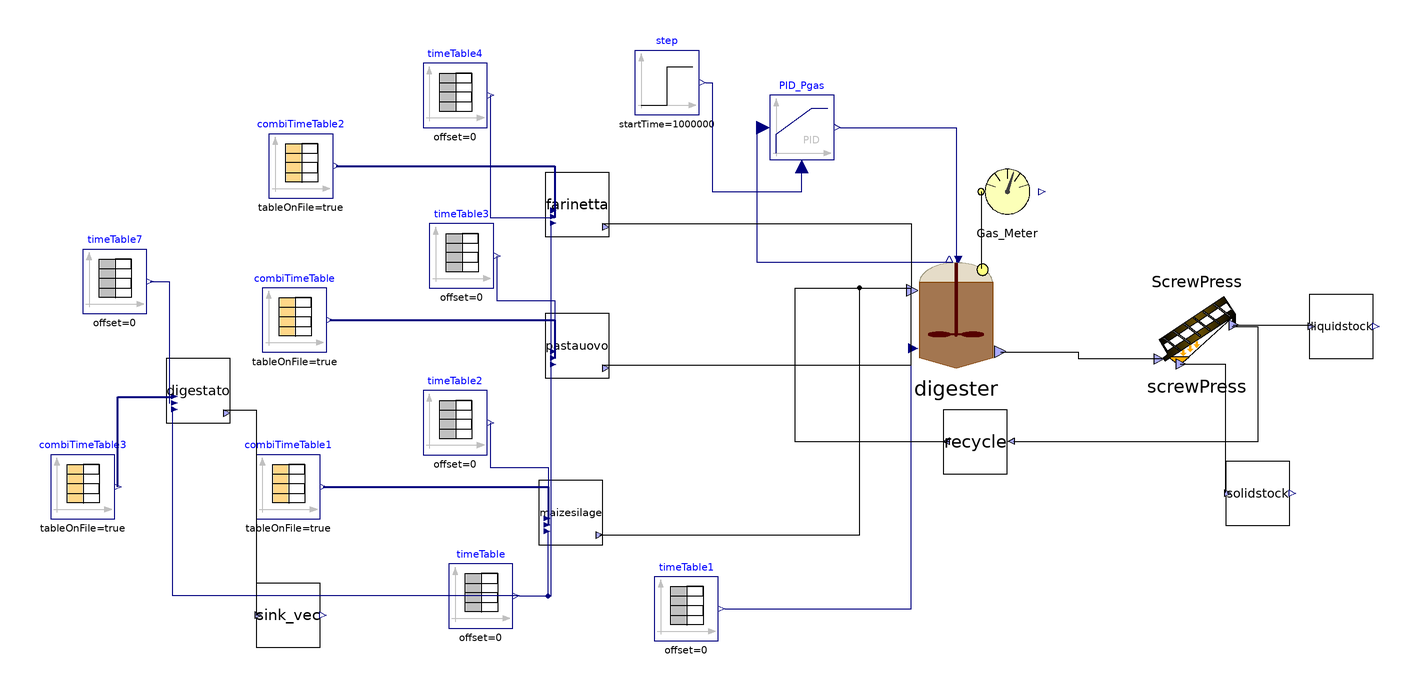

The component connection diagram of the Modelica model below, drawn from its own Placement and Line annotations.

model Fragea_openloop
    parameter Integer nXin = 30;
    parameter Integer nW = 1;
    //Stream checked over Flores on 28/03/2023 and over S.Antonio
    //Matteo suggerisce di mettere solo realInput (no input) e poi tenere la porta fino al livello più alto (base, intermedio, alto)
    //Equazioni specificate nel modello di livello in cui attacchi la sorgente (CpombiTimeTable)
    //Puoi poi testare pezzi singoli anche intermedi attaccandoci a quel livello i tuoi input
    ADM1_P.BlockLibrary.Digester digester(I(fixed = false), Ki_nh3_ac = 0.01, S_an(fixed = false), S_cat(fixed = false), S_h(fixed = true, start = 7.17353e-8), S_ic(start = 0.1), S_in(start = 0.1), V_gas = 3000*2/3, V_liq = 3000*2, X_aa(start = 0.61), X_ac(start = 0.44), X_c4(start = 0.23), X_ch_in(start = {0, 1, 0}), X_fa(start = 0.17), X_h2(start = 0.21), X_pro(start = 0.07), X_su(start = 0.17), ideality = true, k_dis = 1.2, k_m_aa = 5.6, k_m_c4 = 14, k_m_fa = 5.6, k_m_pro = 14, k_m_su = 5.6, multihyd = true, noXc = true, precipitation = false) annotation(
      Placement(visible = true, transformation(origin = {42, 14}, extent = {{-18, -18}, {18, 18}}, rotation = 0)));
    ADM1_P.BlockLibrary.Gas_Meter_stream Gas_Meter annotation(
      Placement(visible = true, transformation(origin = {58, 52}, extent = {{-10, -10}, {10, 10}}, rotation = 0)));
    Modelica.Blocks.Continuous.LimPID PID_Pgas(Nd = 10, Td = 0.1, Ti = 0.5, controllerType = Modelica.Blocks.Types.SimpleController.PID, initType = Modelica.Blocks.Types.Init.NoInit, k = 1.5, strict = false, yMax = 20000, yMin = 0) annotation(
      Placement(visible = true, transformation(origin = {-6, 72}, extent = {{-10, -10}, {10, 10}}, rotation = 0)));
    Modelica.Blocks.Sources.TimeTable timeTable1(table = [0, 46 + 273.15; 732, 46 + 273.15], timeScale = 86400) annotation(
      Placement(visible = true, transformation(origin = {-42, -78}, extent = {{-10, -10}, {10, 10}}, rotation = 0)));
    Modelica.Blocks.Sources.TimeTable timeTable(table = [0, 315.15; 732, 315.15], timeScale = 86400) annotation(
      Placement(visible = true, transformation(origin = {-106, -74}, extent = {{-10, -10}, {10, 10}}, rotation = 0)));
    ADM1_P.BlockLibrary.Feed_Source_NIR maizesilage(nW = nW, nXin = nXin, steady = false, liquid = false) annotation(
      Placement(visible = true, transformation(origin = {-78, -48}, extent = {{-10, -10}, {10, 10}}, rotation = 0)));
    Modelica.Blocks.Sources.CombiTimeTable combiTimeTable1(columns = integer({2, 3, 4, 5, 6, 7, 8, 9, 10, 11, 12, 13, 14, 15, 16, 17, 18, 19, 20, 21, 22, 23, 24, 25, 26, 27}), extrapolation = Modelica.Blocks.Types.Extrapolation.NoExtrapolation, fileName = "C:/Users/lenovo/Desktop/KINGSTON/DOTTORATO/Modelica/Pilot_plant/Codig_Ari_Aprile 2023/txt_new/Fragea_MaizeSilage_nir.txt", smoothness = Modelica.Blocks.Types.Smoothness.ConstantSegments, startTime = 0, table = [0, 0; 1, 1; 2, 4], tableName = "Input_MaizeSilage", tableOnFile = true, timeEvents = Modelica.Blocks.Types.TimeEvents.Always, timeScale = 86400, verboseExtrapolation = true, verboseRead = true) annotation(
      Placement(visible = true, transformation(origin = {-166, -40}, extent = {{-10, -10}, {10, 10}}, rotation = 0)));
    Modelica.Blocks.Sources.TimeTable timeTable2(table = [0, 30; 732, 30], timeScale = 86400) annotation(
      Placement(visible = true, transformation(origin = {-114, -20}, extent = {{-10, -10}, {10, 10}}, rotation = 0)));
    Modelica.Blocks.Sources.CombiTimeTable combiTimeTable(columns = integer({2, 3, 4, 5, 6, 7, 8, 9, 10, 11, 12, 13, 14, 15, 16, 17, 18, 19, 20, 21, 22, 23, 24, 25, 26, 27}), extrapolation = Modelica.Blocks.Types.Extrapolation.NoExtrapolation, fileName = "C:/Users/lenovo/Desktop/KINGSTON/DOTTORATO/Modelica/Pilot_plant/Codig_Ari_Aprile 2023/txt_new/Fragea_PastaUovo_nir.txt", smoothness = Modelica.Blocks.Types.Smoothness.ConstantSegments, startTime = 0, table = [0, 0; 1, 1; 2, 4], tableName = "Input_PastaUovo", tableOnFile = true, timeEvents = Modelica.Blocks.Types.TimeEvents.Always, timeScale = 86400, verboseExtrapolation = true, verboseRead = true) annotation(
      Placement(visible = true, transformation(origin = {-164, 12}, extent = {{-10, -10}, {10, 10}}, rotation = 0)));
    Modelica.Blocks.Sources.TimeTable timeTable3(table = [0, 8; 732, 8], timeScale = 86400) annotation(
      Placement(visible = true, transformation(origin = {-112, 32}, extent = {{-10, -10}, {10, 10}}, rotation = 0)));
    ADM1_P.BlockLibrary.Feed_Source_NIR pastauovo(nW = nW, nXin = nXin, steady = false, liquid = false) annotation(
      Placement(visible = true, transformation(origin = {-76, 4}, extent = {{-10, -10}, {10, 10}}, rotation = 0)));
    Modelica.Blocks.Sources.TimeTable timeTable4(table = [0, 4; 732, 4], timeScale = 86400) annotation(
      Placement(visible = true, transformation(origin = {-114, 82}, extent = {{-10, -10}, {10, 10}}, rotation = 0)));
    ADM1_P.BlockLibrary.Feed_Source_NIR farinetta(tan = 520, ortop = 441, nW = nW, nXin = nXin, steady = false, liquid = false) annotation(
      Placement(visible = true, transformation(origin = {-76, 48}, extent = {{-10, -10}, {10, 10}}, rotation = 0)));
    Modelica.Blocks.Sources.CombiTimeTable combiTimeTable2(columns = integer({2, 3, 4, 5, 6, 7, 8, 9, 10, 11, 12, 13, 14, 15, 16, 17, 18, 19, 20, 21, 22, 23, 24, 25, 26, 27}), extrapolation = Modelica.Blocks.Types.Extrapolation.NoExtrapolation, fileName = "C:/Users/lenovo/Desktop/KINGSTON/DOTTORATO/Modelica/Pilot_plant/Codig_Ari_Aprile 2023/txt_new/Fragea_Farinetta_nir.txt", smoothness = Modelica.Blocks.Types.Smoothness.ConstantSegments, startTime = 0, table = [0, 0; 1, 1; 2, 4], tableName = "Input_Farinetta", tableOnFile = true, timeEvents = Modelica.Blocks.Types.TimeEvents.Always, timeScale = 86400, verboseExtrapolation = true, verboseRead = true) annotation(
      Placement(visible = true, transformation(origin = {-162, 60}, extent = {{-10, -10}, {10, 10}}, rotation = 0)));
    ADM1_P.BlockLibrary.Sink_vec liquidstock(f_ch_xi = 0.9, f_pr_xi = 0.1) annotation(
      Placement(visible = true, transformation(origin = {162, 10}, extent = {{-10, -10}, {10, 10}}, rotation = 0)));
    Modelica.Blocks.Sources.Step step(height = 0.0, offset = 1.035, startTime(displayUnit = "Ms") = 1000000) annotation(
      Placement(visible = true, transformation(origin = {-48, 86}, extent = {{-10, -10}, {10, 10}}, rotation = 0)));
    ADM1_P.BlockLibrary.ScrewPress screwPress(eta_liq = 0.9, eta_ts = 0.7) annotation(
      Placement(visible = true, transformation(origin = {117, 12}, extent = {{-15, -16}, {15, 16}}, rotation = 0)));
    ADM1_P.BlockLibrary.Sink_vec solidstock(f_ch_xi = 0.9, f_pr_xi = 0.1) annotation(
      Placement(visible = true, transformation(origin = {136, -42}, extent = {{-10, -10}, {10, 10}}, rotation = 0)));
    ADM1_P.BlockLibrary.Feed_Source_Direct digestato(ash = 20, inputpH = true, ph = 8.0, steady = false) annotation(
      Placement(visible = true, transformation(origin = {-194, -10}, extent = {{-10, -10}, {10, 10}}, rotation = 0)));
    Modelica.Blocks.Sources.CombiTimeTable combiTimeTable3(columns = integer({2, 3, 4, 5, 6, 7, 8, 9, 10, 11, 12, 13, 14, 15, 16, 17, 18, 19, 20, 21, 22, 23, 24, 25, 26, 27, 28, 29, 30, 31, 32}), extrapolation = Modelica.Blocks.Types.Extrapolation.NoExtrapolation, fileName = "C:/Users/lenovo/Desktop/KINGSTON/DOTTORATO/Modelica/Pilot_plant/Codig_Ari_Aprile 2023/txt_new/Fragea_DigestatoL.txt", smoothness = Modelica.Blocks.Types.Smoothness.ConstantSegments, startTime = 0, table = [0, 0; 1, 1; 2, 4], tableName = "Input_Digestato", tableOnFile = true, timeEvents = Modelica.Blocks.Types.TimeEvents.Always, timeScale = 86400, verboseExtrapolation = true, verboseRead = true) annotation(
      Placement(visible = true, transformation(origin = {-230, -40}, extent = {{-10, -10}, {10, 10}}, rotation = 0)));
    Modelica.Blocks.Sources.TimeTable timeTable7(table = [0, 38*3; 732, 38*3], timeScale = 86400) annotation(
      Placement(visible = true, transformation(origin = {-220, 24}, extent = {{-10, -10}, {10, 10}}, rotation = 0)));
    BlockLibrary.Recycle recycle(recycledQ = 38*8) annotation(
      Placement(visible = true, transformation(origin = {48, -26}, extent = {{-10, -10}, {10, 10}}, rotation = 0)));
    BlockLibrary.Sink_vec sink_vec annotation(
      Placement(visible = true, transformation(origin = {-166, -80}, extent = {{-10, -10}, {10, 10}}, rotation = 0)));
  equation
//
    connect(digester.Biogas_Out, Gas_Meter.Biogas_In) annotation(
      Line(points = {{50, 28}, {50, 52}}));
    connect(PID_Pgas.y, digester.u) annotation(
      Line(points = {{6, 72}, {42, 72}, {42, 30}}, color = {0, 0, 127}));
    connect(PID_Pgas.u_s, digester.P_gas) annotation(
      Line(points = {{-18, 72}, {-20, 72}, {-20, 30}, {40, 30}}, color = {0, 0, 127}));
    connect(timeTable1.y, digester.T_op) annotation(
      Line(points = {{-30, -78}, {28, -78}, {28, 4}}, color = {0, 0, 127}));
    connect(timeTable.y, maizesilage.T_op) annotation(
      Line(points = {{-94, -74}, {-85, -74}, {-85, -54}}, color = {0, 0, 127}));
    connect(maizesilage.outlet, digester.inlet) annotation(
      Line(points = {{-69, -55}, {12, -55}, {12, 22}, {28, 22}}));
    connect(combiTimeTable1.y, maizesilage.inlet) annotation(
      Line(points = {{-155, -40}, {-85, -40}, {-85, -52}}, color = {0, 0, 127}, thickness = 0.5));
    connect(timeTable2.y, maizesilage.Q) annotation(
      Line(points = {{-103, -20}, {-103, -34}, {-85, -34}, {-85, -52}}, color = {0, 0, 127}));
    connect(timeTable3.y, pastauovo.Q) annotation(
      Line(points = {{-101, 32}, {-101, 18}, {-83, 18}, {-83, 0}}, color = {0, 0, 127}));
    connect(combiTimeTable.y, pastauovo.inlet) annotation(
      Line(points = {{-153, 12}, {-83, 12}, {-83, 0}}, color = {0, 0, 127}, thickness = 0.5));
    connect(combiTimeTable2.y, farinetta.inlet) annotation(
      Line(points = {{-151, 60}, {-83, 60}, {-83, 44}}, color = {0, 0, 127}, thickness = 0.5));
    connect(timeTable4.y, farinetta.Q) annotation(
      Line(points = {{-103, 82}, {-103, 44}, {-83, 44}}, color = {0, 0, 127}));
    connect(farinetta.outlet, digester.inlet) annotation(
      Line(points = {{-68, 42}, {28, 42}, {28, 22}}));
    connect(pastauovo.outlet, digester.inlet) annotation(
      Line(points = {{-68, -2}, {28, -2}, {28, 22}}));
    connect(timeTable.y, pastauovo.T_op) annotation(
      Line(points = {{-94, -74}, {-84, -74}, {-84, -2}}, color = {0, 0, 127}));
    connect(timeTable.y, farinetta.T_op) annotation(
      Line(points = {{-94, -74}, {-84, -74}, {-84, 42}}, color = {0, 0, 127}));
    connect(step.y, PID_Pgas.u_m) annotation(
      Line(points = {{-36, 86}, {-34, 86}, {-34, 52}, {-6, 52}, {-6, 60}}, color = {0, 0, 127}));
    connect(screwPress.solidoutlet, solidstock.inlet) annotation(
      Line(points = {{111.9, -1.76}, {125.9, -1.76}, {125.9, -41.76}}));
    connect(screwPress.liquidoutlet, liquidstock.inlet) annotation(
      Line(points = {{128.4, 10.4}, {152.4, 10.4}}));
    connect(combiTimeTable3.y, digestato.inlet) annotation(
      Line(points = {{-219, -40}, {-219, -12}, {-202, -12}}, color = {0, 0, 127}, thickness = 0.5));
    connect(timeTable7.y, digestato.Q) annotation(
      Line(points = {{-209, 24}, {-203, 24}, {-203, -14}}, color = {0, 0, 127}));
    connect(timeTable.y, digestato.T_op) annotation(
      Line(points = {{-94, -74}, {-202, -74}, {-202, -16}}, color = {0, 0, 127}));
    connect(digester.outlet, screwPress.inlet) annotation(
      Line(points = {{56, 2}, {80, 2}, {80, 0}, {106, 0}}));
    connect(screwPress.liquidoutlet, recycle.inlet) annotation(
      Line(points = {{128, 10}, {136, 10}, {136, -26}, {60, -26}}));
    connect(digestato.outlet, sink_vec.inlet) annotation(
      Line(points = {{-186, -16}, {-176, -16}, {-176, -80}}));
    connect(recycle.outlet, digester.inlet) annotation(
      Line(points = {{40, -26}, {-8, -26}, {-8, 22}, {28, 22}}));
    annotation(
      experiment(StartTime = 0, StopTime = 6.1536e+07, Tolerance = 1e-06, Interval = 3600.07),
      __OpenModelica_commandLineOptions = "--matchingAlgorithm=PFPlusExt --indexReductionMethod=dynamicStateSelection -d=initialization,NLSanalyticJacobian --std=latest ",
      __OpenModelica_simulationFlags(lv = "LOG_STDOUT,LOG_ASSERT,LOG_NLS_NEWTON_DIAG,LOG_STATS", s = "dassl", variableFilter = ".*"),
      Diagram);
  end Fragea_openloop;